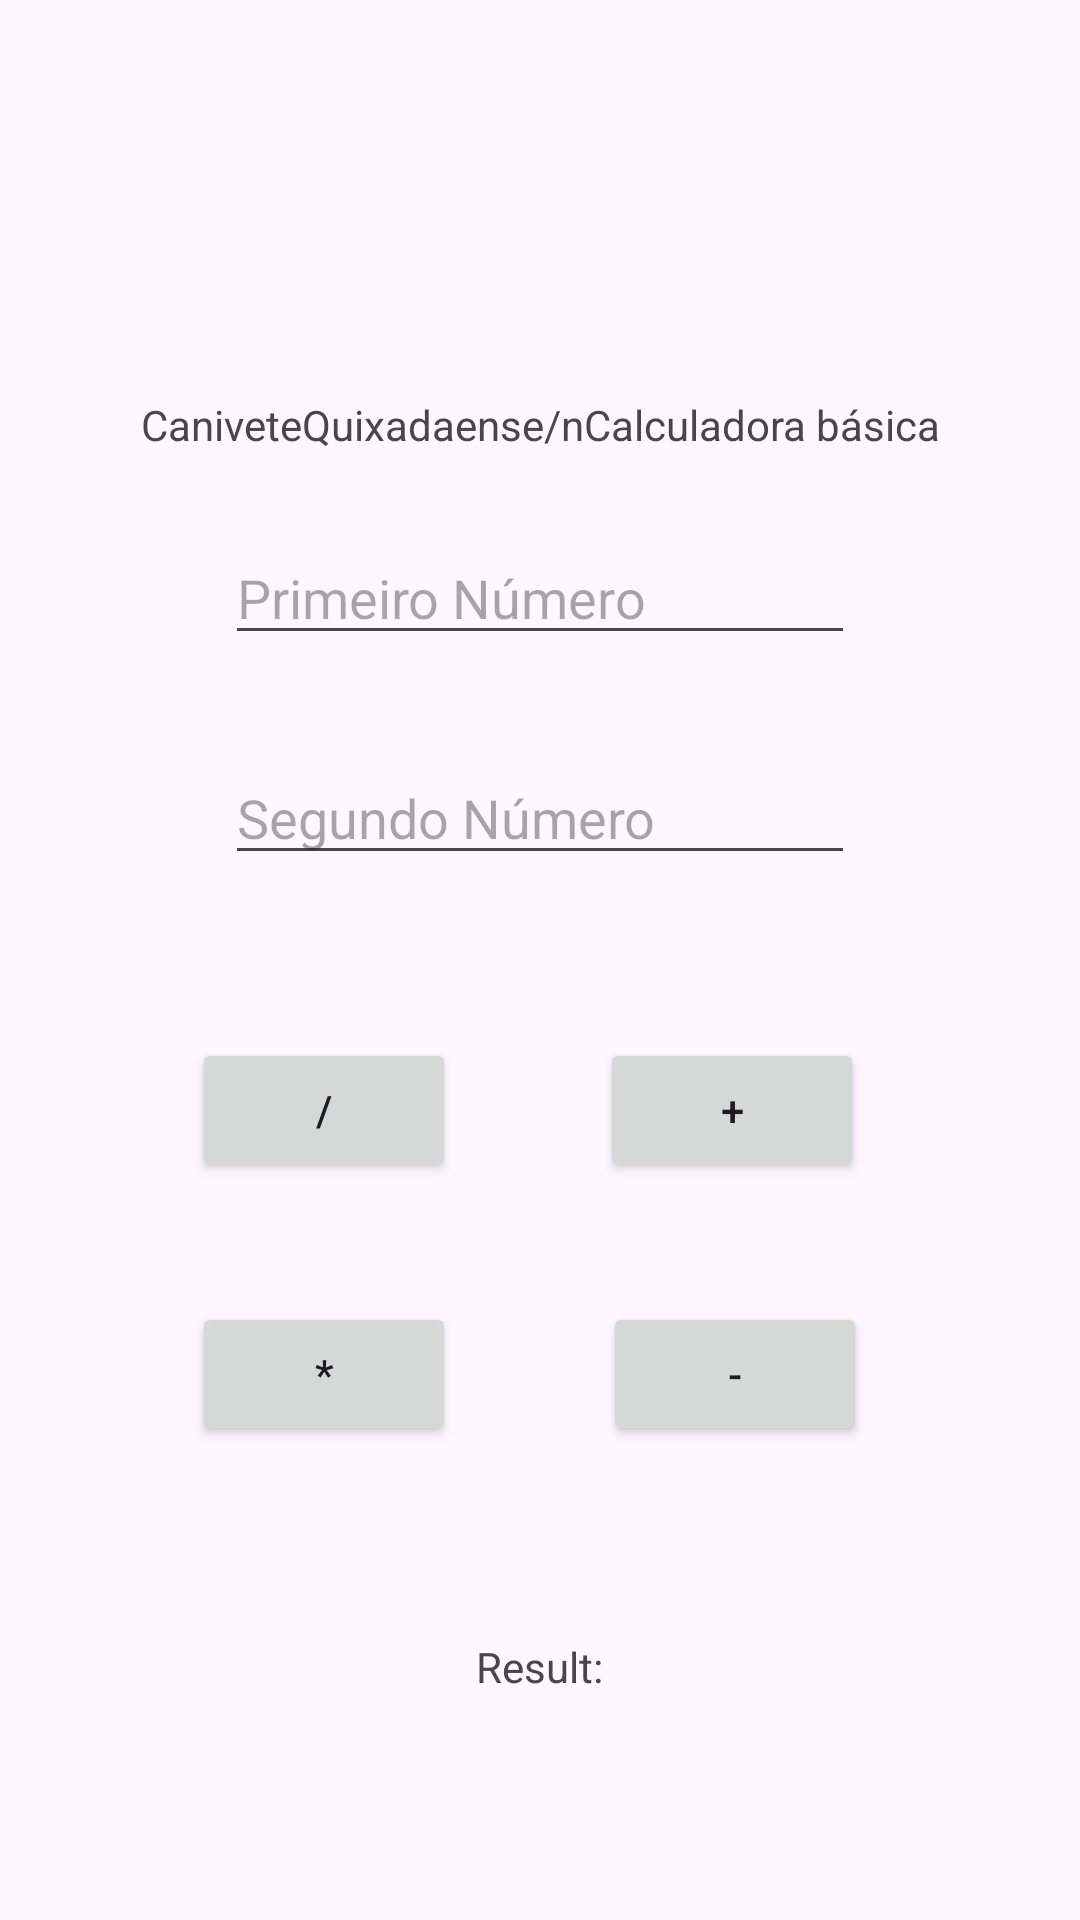

Reconstruct the res/layout file that produces this screen, plus the resources it refers to.
<!-- AndroidManifest.xml: application theme Theme.Treino2 -->
<!-- res/layout/activity_calculadora.xml -->
<?xml version="1.0" encoding="utf-8"?>
<androidx.constraintlayout.widget.ConstraintLayout xmlns:android="http://schemas.android.com/apk/res/android"
    xmlns:app="http://schemas.android.com/apk/res-auto"
    xmlns:tools="http://schemas.android.com/tools"
    android:id="@+id/main"
    android:layout_width="match_parent"
    android:layout_height="match_parent"
    tools:context=".CalculadoraActivity">

    <TextView
        android:id="@+id/tv_title_act"
        android:layout_width="wrap_content"
        android:layout_height="wrap_content"
        android:layout_marginTop="132dp"
        android:text="CaniveteQuixadaense/nCalculadora básica"
        app:layout_constraintEnd_toEndOf="parent"
        app:layout_constraintStart_toStartOf="parent"
        app:layout_constraintTop_toTopOf="parent" />

    <EditText
        android:id="@+id/edit_first_num"
        android:layout_width="wrap_content"
        android:layout_height="wrap_content"
        android:layout_marginStart="28dp"
        android:layout_marginTop="26dp"
        android:ems="10"
        android:inputType="number"
        android:hint="Primeiro Número"
        app:layout_constraintStart_toStartOf="@+id/tv_title_act"
        app:layout_constraintTop_toBottomOf="@+id/tv_title_act" />

    <EditText
        android:id="@+id/edit_second_num"
        android:layout_width="wrap_content"
        android:layout_height="wrap_content"
        android:layout_marginTop="32dp"
        android:ems="10"
        android:inputType="number"
        android:hint="Segundo Número"
        app:layout_constraintStart_toStartOf="@+id/edit_first_num"
        app:layout_constraintTop_toBottomOf="@+id/edit_first_num" />

    <Button
        android:id="@+id/btn_sum"
        android:layout_width="wrap_content"
        android:layout_height="wrap_content"
        android:layout_marginEnd="24dp"
        android:layout_marginBottom="40dp"
        android:text="+"
        app:layout_constraintBottom_toTopOf="@+id/btn_minus"
        app:layout_constraintEnd_toEndOf="parent"
        app:layout_constraintStart_toEndOf="@+id/btn_div" />

    <Button
        android:id="@+id/btn_minus"
        android:layout_width="wrap_content"
        android:layout_height="wrap_content"
        android:layout_marginEnd="22dp"
        android:layout_marginBottom="64dp"
        android:text="-"
        app:layout_constraintBottom_toTopOf="@+id/tv_result"
        app:layout_constraintEnd_toEndOf="parent"
        app:layout_constraintStart_toEndOf="@+id/btn_mult" />

    <Button
        android:id="@+id/btn_mult"
        android:layout_width="wrap_content"
        android:layout_height="wrap_content"
        android:layout_marginStart="15dp"
        android:layout_marginTop="40dp"
        android:text="*"
        app:layout_constraintEnd_toStartOf="@+id/btn_minus"
        app:layout_constraintStart_toStartOf="parent"
        app:layout_constraintTop_toBottomOf="@+id/btn_div" />

    <Button
        android:id="@+id/btn_div"
        android:layout_width="wrap_content"
        android:layout_height="wrap_content"
        android:layout_marginStart="16dp"
        android:text="/"
        app:layout_constraintBottom_toBottomOf="@+id/btn_sum"
        app:layout_constraintEnd_toStartOf="@+id/btn_sum"
        app:layout_constraintStart_toStartOf="parent"
        app:layout_constraintTop_toTopOf="@+id/btn_sum" />

    <TextView
        android:id="@+id/tv_result"
        android:layout_width="wrap_content"
        android:layout_height="wrap_content"
        android:layout_marginBottom="75dp"
        android:text="Result:"
        app:layout_constraintBottom_toBottomOf="parent"
        app:layout_constraintEnd_toStartOf="@+id/btn_minus" />

</androidx.constraintlayout.widget.ConstraintLayout>
<!-- resources referenced by this layout -->
<resources>
  <style name="Theme.Treino2" parent="Base.Theme.Treino2" />
  <style name="Base.Theme.Treino2" parent="Theme.Material3.DayNight.NoActionBar">
          
          
      </style>
</resources>
